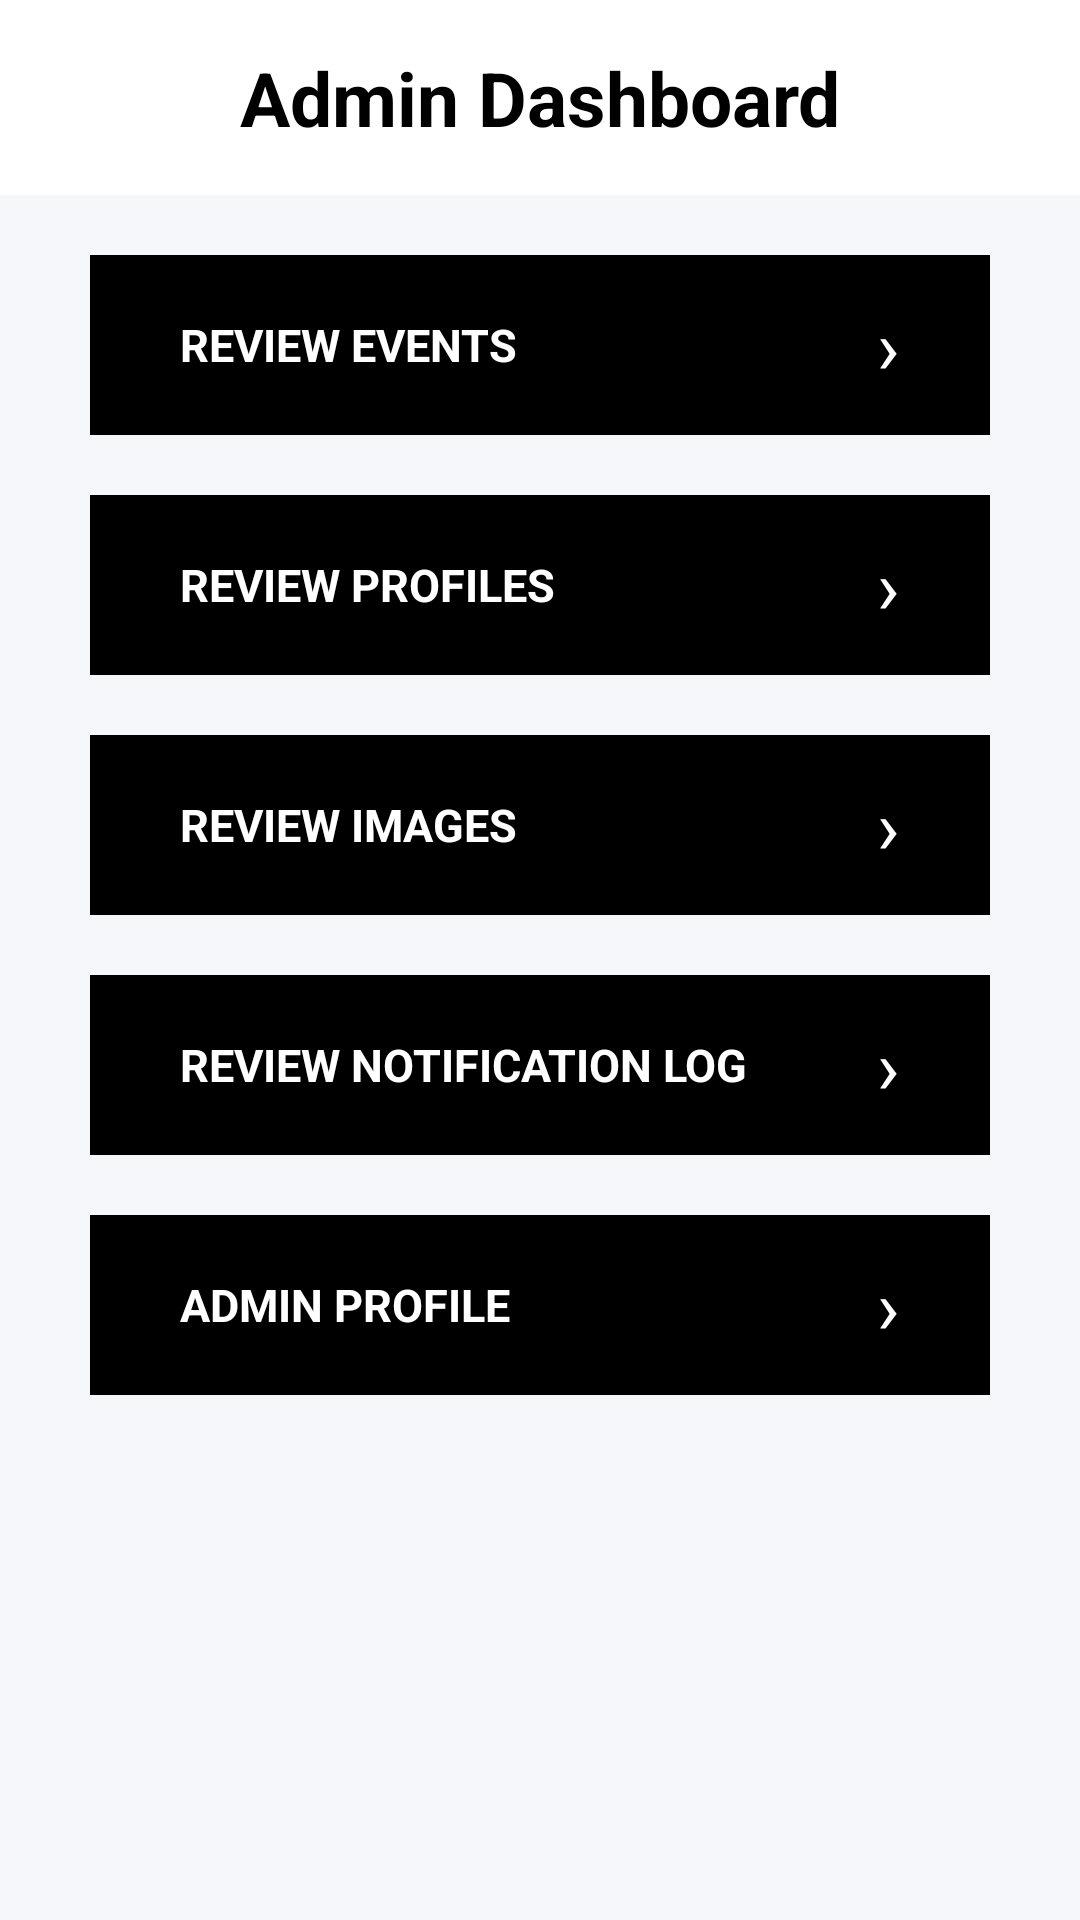

The Android layout XML behind this screen, and the referenced resources:
<!-- AndroidManifest.xml: application theme Theme.EventLottery -->
<!-- res/layout/admin_main_screen.xml -->
<?xml version="1.0" encoding="utf-8"?>
<androidx.constraintlayout.widget.ConstraintLayout xmlns:android="http://schemas.android.com/apk/res/android"
    xmlns:app="http://schemas.android.com/apk/res-auto"
    xmlns:tools="http://schemas.android.com/tools"
    android:layout_width="match_parent"
    android:layout_height="match_parent"
    android:background="#F6F7FB"
    >
    
    <LinearLayout
        android:id="@+id/topbar"
        android:layout_width="0dp"
        android:layout_height="65dp"
        android:background="#FFFFFF"
        android:elevation="5dp"
        android:gravity="center_vertical"
        android:orientation="horizontal"
        app:layout_constraintEnd_toEndOf="parent"
        app:layout_constraintStart_toStartOf="parent"
        app:layout_constraintTop_toTopOf="parent">
        
        <ImageView
            android:id="@+id/back_button"
            android:layout_width="24dp"
            android:layout_height="24dp"
            android:layout_marginStart="16dp"
            android:clickable="true"
            android:contentDescription="@string/back"
            android:focusable="true"
            android:src="@drawable/ic_back_arrow"
            android:tint="@color/black" />

        <TextView
            android:layout_width="0dp"
            android:layout_height="wrap_content"
            android:layout_weight="1"
            android:gravity="center"
            android:text="@string/admin_dashboard"
            android:textColor="@color/toolbar_content_dark"
            android:textSize="25sp"
            android:textStyle="bold" />

        
        <View
            android:layout_width="24dp"
            android:layout_height="24dp"
            android:layout_marginEnd="16dp" />

    </LinearLayout>
    <LinearLayout
        android:id="@+id/admin_review_events_button"
        android:layout_width="0dp"
        android:layout_height="60dp"

        android:background="#F5FFFF"
        android:backgroundTint="@color/black"

        android:clickable="true"

        android:elevation="5dp"



        android:paddingStart="30dp"
        android:paddingEnd="30dp"
        android:layout_marginStart="30dp"
        android:layout_marginTop="20dp"
        android:layout_marginEnd="30dp"
        android:gravity="center_vertical"
        app:layout_constraintEnd_toEndOf="parent"
        app:layout_constraintStart_toStartOf="parent"
        app:layout_constraintTop_toBottomOf="@id/topbar"
        >

        <TextView
            android:layout_width="wrap_content"
            android:layout_height="wrap_content"

            android:text="REVIEW EVENTS"
            android:textColor="@color/white"

            android:textSize="15sp"
            android:textStyle="bold"
            android:layout_weight="1"/>

        <TextView
            android:layout_width="wrap_content"
            android:layout_height="wrap_content"

            android:text="›"
            android:textColor="@color/white"
            android:textSize="25sp" />
    </LinearLayout>

    <LinearLayout
        android:id="@+id/admin_review_profile_button"
        android:layout_width="0dp"
        android:layout_height="60dp"

        android:background="#F5FFFF"
        android:backgroundTint="@color/black"

        android:clickable="true"

        android:elevation="5dp"



        android:paddingStart="30dp"
        android:paddingEnd="30dp"
        android:layout_marginStart="30dp"
        android:layout_marginTop="20dp"
        android:layout_marginEnd="30dp"
        android:gravity="center_vertical"
        app:layout_constraintEnd_toEndOf="parent"
        app:layout_constraintStart_toStartOf="parent"
        app:layout_constraintTop_toBottomOf="@id/admin_review_events_button"
        >

        <TextView
            android:layout_width="wrap_content"
            android:layout_height="wrap_content"

            android:text="REVIEW PROFILES"
            android:textColor="@color/white"

            android:textSize="15sp"
            android:textStyle="bold"
            android:layout_weight="1"/>

        <TextView
            android:layout_width="wrap_content"
            android:layout_height="wrap_content"

            android:text="›"
            android:textColor="@color/white"
            android:textSize="25sp" />
    </LinearLayout>

    <LinearLayout
        android:id="@+id/admin_review_image_button"
        android:layout_width="0dp"
        android:layout_height="60dp"


        android:layout_marginStart="30dp"
        android:layout_marginTop="20dp"

        android:layout_marginEnd="30dp"


        android:background="#F5FFFF"
        android:backgroundTint="@color/black"
        android:clickable="true"
        android:elevation="5dp"
        android:gravity="center_vertical"
        android:paddingStart="30dp"
        android:paddingEnd="30dp"
        app:layout_constraintEnd_toEndOf="parent"
        app:layout_constraintStart_toStartOf="parent"
        app:layout_constraintTop_toBottomOf="@id/admin_review_profile_button">

        <TextView
            android:layout_width="wrap_content"
            android:layout_height="wrap_content"
            android:textColor="@color/white"

            android:layout_weight="1"

            android:text="REVIEW IMAGES"
            android:textSize="15sp"
            android:textStyle="bold" />

        <TextView
            android:layout_width="wrap_content"
            android:layout_height="wrap_content"

            android:text="›"
            android:textColor="@color/white"
            android:textSize="25sp" />
    </LinearLayout>

    <LinearLayout
        android:id="@+id/admin_review_notification_log_button"
        android:layout_width="0dp"
        android:layout_height="60dp"

        android:layout_marginStart="30dp"
        android:layout_marginTop="20dp"

        android:layout_marginEnd="30dp"


        android:background="#F5FFFF"
        android:backgroundTint="@color/black"
        android:clickable="true"
        android:elevation="5dp"
        android:gravity="center_vertical"
        android:paddingStart="30dp"
        android:paddingEnd="30dp"
        app:layout_constraintEnd_toEndOf="parent"
        app:layout_constraintStart_toStartOf="parent"
        app:layout_constraintTop_toBottomOf="@id/admin_review_image_button">

        <TextView
            android:layout_width="278dp"
            android:layout_height="wrap_content"

            android:layout_weight="1"

            android:text="REVIEW NOTIFICATION LOG"
            android:textColor="@color/white"
            android:textSize="15sp"
            android:textStyle="bold" />

        <TextView
            android:layout_width="wrap_content"
            android:layout_height="wrap_content"


            android:text="›"
            android:textColor="@color/white"
            android:textSize="25sp" />
    </LinearLayout>

    <LinearLayout
        android:id="@+id/admin_profile_button"
        android:layout_width="0dp"
        android:layout_height="60dp"


        android:background="#F5FFFF"
        android:backgroundTint="@color/black"
        android:clickable="true"

        android:elevation="5dp"



        android:paddingStart="30dp"
        android:paddingEnd="30dp"
        android:layout_marginStart="30dp"
        android:layout_marginTop="20dp"
        android:layout_marginEnd="30dp"
        android:gravity="center_vertical"
        app:layout_constraintEnd_toEndOf="parent"
        app:layout_constraintStart_toStartOf="parent"
        app:layout_constraintTop_toBottomOf="@id/admin_review_notification_log_button"
        >

        <TextView
            android:layout_width="278dp"
            android:layout_height="wrap_content"
            android:textColor="@color/white"

            android:layout_weight="1"

            android:text="ADMIN PROFILE"
            android:textSize="15sp"
            android:textStyle="bold" />

        <TextView
            android:layout_width="wrap_content"
            android:layout_height="wrap_content"


            android:text="›"
            android:textColor="@color/white"
            android:textSize="25sp" />
    </LinearLayout>



</androidx.constraintlayout.widget.ConstraintLayout>
<!-- resources referenced by this layout -->
<resources>
  <color name="black">#FF000000</color>
  <color name="toolbar_content_dark">#FF000000</color>
  <color name="white">#FFFFFFFF</color>
  <string name="admin_dashboard">Admin Dashboard</string>
  <string name="back">Back</string>
</resources>
